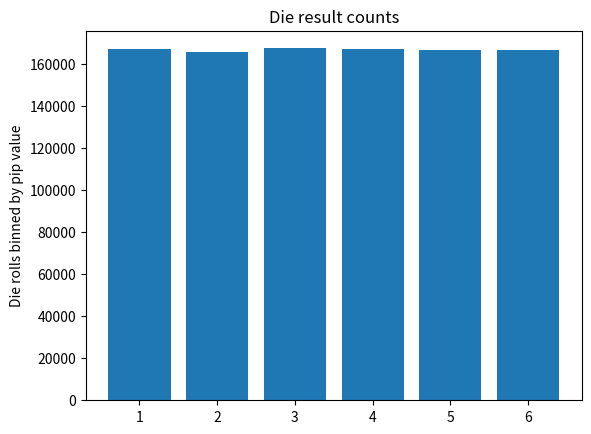

Write the Python code that produced this figure.
# Loading modules and setting up environment
%matplotlib inline
import matplotlib as mpl
import matplotlib.pyplot as plt
import numpy as np
from collections import Counter
from collections import OrderedDict

mpl.get_backend()

rolls = np.random.randint(1,7,1000)

rolls[0:99]

Counter(rolls)

# nrolls = number of rolls, nsides = number of sides on die
nrolls = 1000000
nsides = 6

rolls = np.random.randint(1,nsides+1,nrolls)
od = OrderedDict(sorted(Counter(rolls).items()))
print('Minimum times a number is rolled:', min(od.values()))
print('Maximum times a number is rolled:', max(od.values()))
print('Ratio of min/max:', min(od.values())/max(od.values()))
print('Difference max - min:', max(od.values()) - min(od.values()))

pips = od.keys()
counts = od.values()

f, ax = plt.subplots()
x_pos = np.arange(len(pips))
ax.bar(x_pos, counts, align='center')
ax.set_xticks(x_pos)
ax.set_xticklabels(pips)
ax.set_ylabel('Die rolls binned by pip value')
ax.set_title('Die result counts')
plt.show()

nrolls = 1000000
nsides = 6
rolls = np.random.randint(1,nsides+1,nrolls)

run = []
longest_run = []
previous = 0

for outcome in rolls:
    if outcome == previous:
        run.append(outcome)
    else:
        if len(run) > len(longest_run):
            longest_run = run
        run = [outcome]
    previous = outcome
    

print(longest_run)



